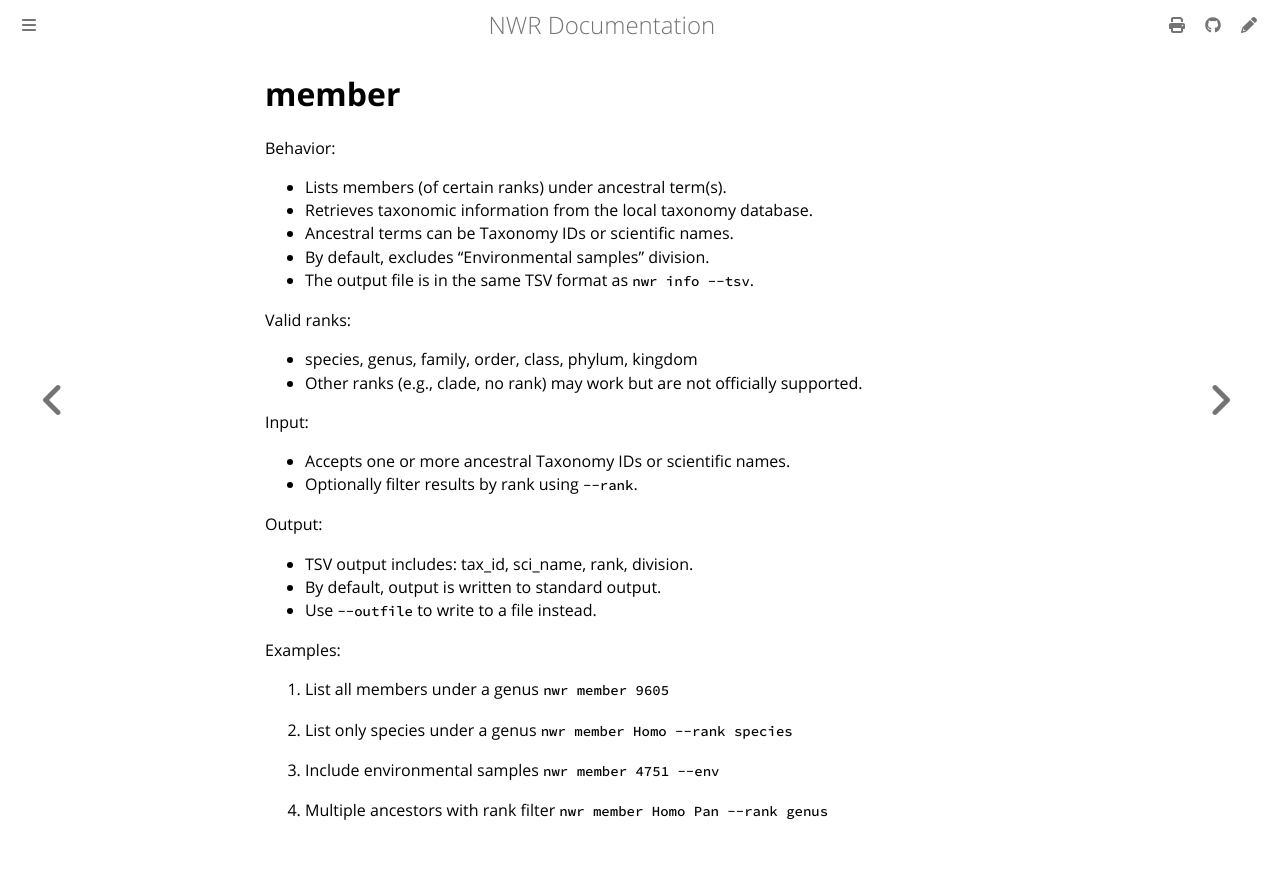

repository: wang-q/nwr · page: help/member.html · generator: mdbook

# member

Behavior:

* Lists members (of certain ranks) under ancestral term(s).
* Retrieves taxonomic information from the local taxonomy database.
* Ancestral terms can be Taxonomy IDs or scientific names.
* By default, excludes "Environmental samples" division.
* The output file is in the same TSV format as `nwr info --tsv`.

Valid ranks:

* species, genus, family, order, class, phylum, kingdom
* Other ranks (e.g., clade, no rank) may work but are not officially supported.

Input:

* Accepts one or more ancestral Taxonomy IDs or scientific names.
* Optionally filter results by rank using `--rank`.

Output:

* TSV output includes: tax_id, sci_name, rank, division.
* By default, output is written to standard output.
* Use `--outfile` to write to a file instead.

Examples:

1. List all members under a genus
   `nwr member 9605`

2. List only species under a genus
   `nwr member Homo --rank species`

3. Include environmental samples
   `nwr member 4751 --env`

4. Multiple ancestors with rank filter
   `nwr member Homo Pan --rank genus`
